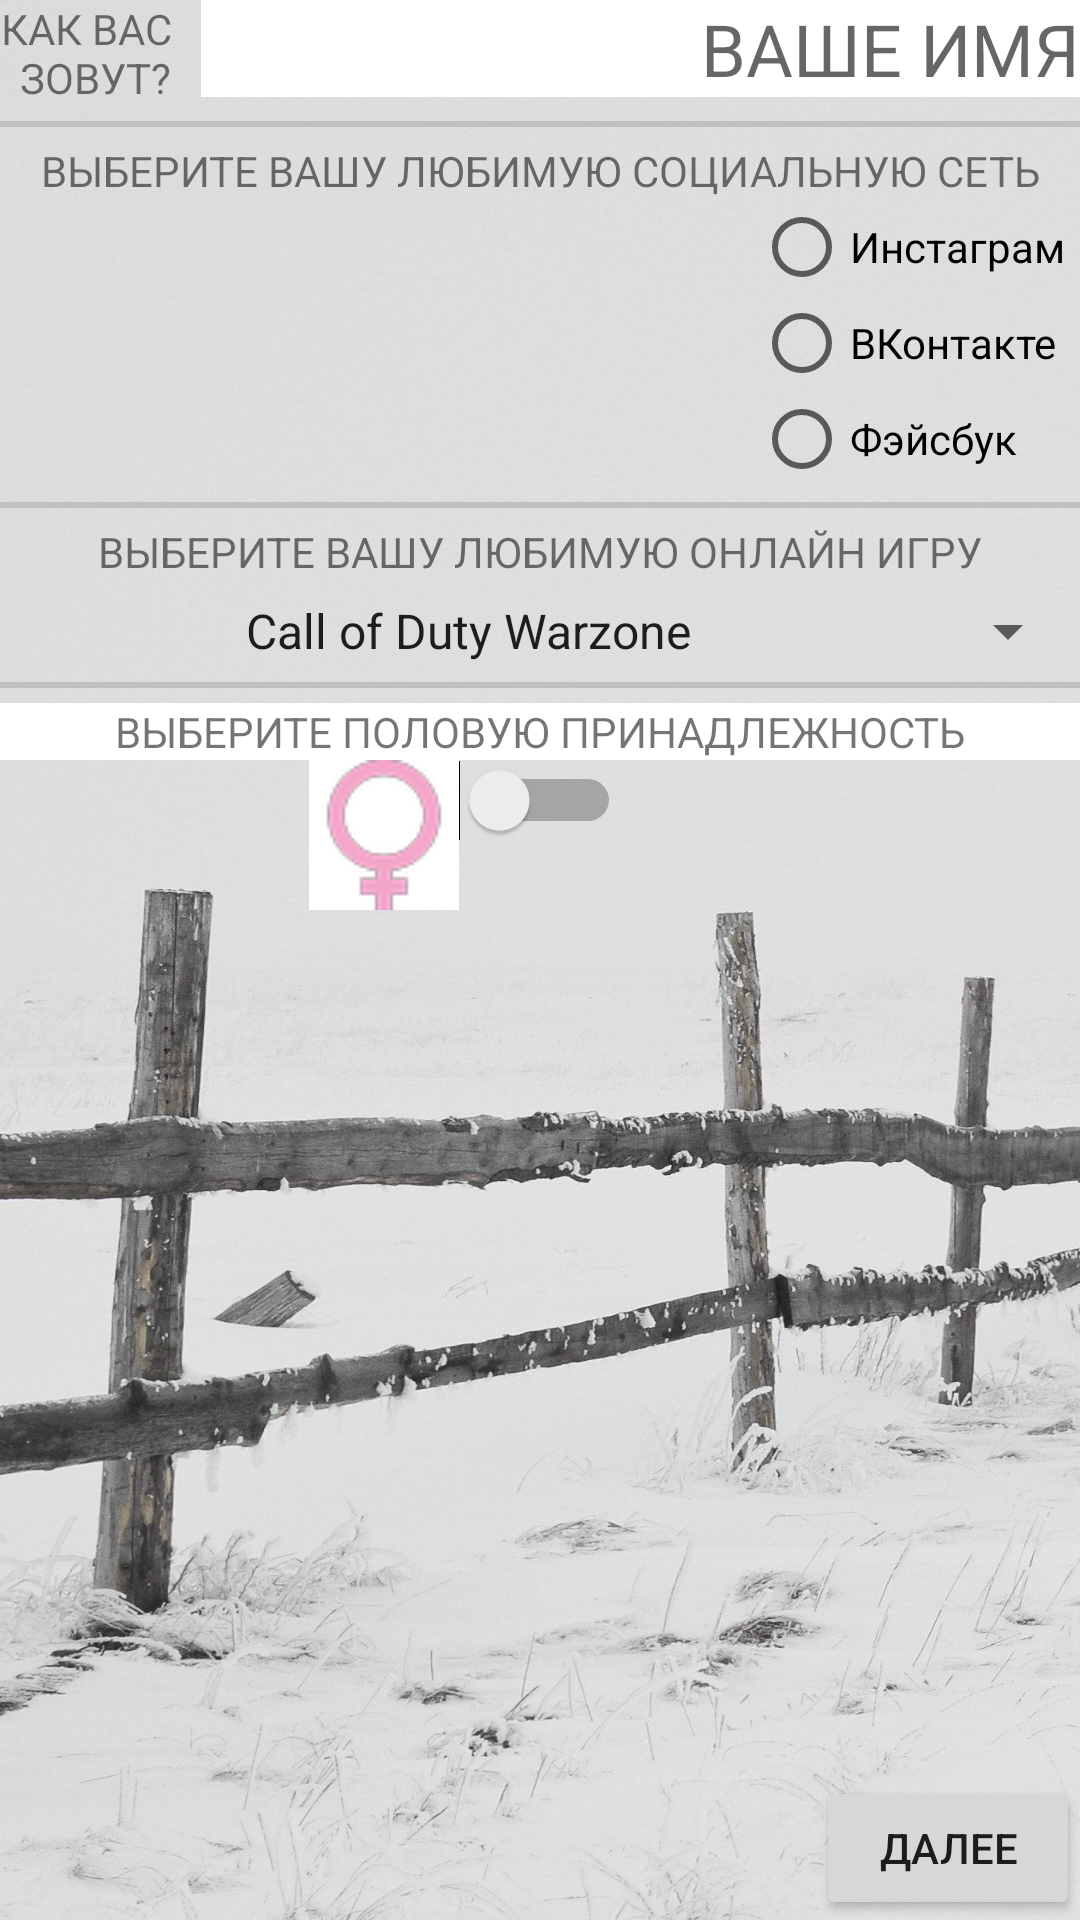

Here is an Android app screen rendered from its layout file. Give the layout XML and the strings, colors and styles it references.
<!-- AndroidManifest.xml: application theme Theme.LAB3_KRE17 -->
<!-- res/layout/activity_1.xml -->
<?xml version="1.0" encoding="utf-8"?>
<RelativeLayout xmlns:android="http://schemas.android.com/apk/res/android"
    xmlns:app="http://schemas.android.com/apk/res-auto"
    xmlns:tools="http://schemas.android.com/tools"
    android:layout_width="match_parent"
    android:layout_height="match_parent"
    android:background="@drawable/portrait1"
    tools:context=".Activity1">

    <Button
        android:id="@+id/buttonNext1"
        android:layout_width="wrap_content"
        android:layout_height="wrap_content"
        android:layout_alignParentEnd="true"
        android:layout_alignParentBottom="true"
        android:text="@string/DALEE" />

    <TextView
        android:id="@+id/textViewWhatsYourName"
        android:layout_width="wrap_content"
        android:layout_height="wrap_content"
        android:layout_alignParentTop="true"
        android:gravity="center|right"
        android:text="@string/WhatsYourName" />

    <EditText
        android:id="@+id/editTextWhatsYourName"
        android:layout_width="0dp"
        android:layout_height="wrap_content"
        android:layout_alignParentTop="true"
        android:layout_alignParentRight="true"
        android:layout_marginLeft="10dp"
        android:layout_toRightOf="@id/textViewWhatsYourName"
        android:background="@color/white"
        android:ems="10"
        android:gravity="right"
        android:hint="@string/HintVasheImya"
        android:inputType="text"
        android:textSize="24sp" />

    <View
        android:id="@+id/view1"
        android:layout_width="match_parent"
        android:layout_height="2dp"
        android:layout_below="@id/textViewWhatsYourName"
        android:layout_marginTop="5dp"
        android:layout_marginBottom="5dp"
        android:background="#c0c0c0" />

    <TextView
        android:id="@+id/textViewSelectFavouriteSocialSet"
        android:layout_width="0dp"
        android:layout_height="wrap_content"
        android:layout_below="@id/view1"
        android:layout_alignParentLeft="true"
        android:layout_alignParentRight="true"
        android:gravity="center"
        android:text="@string/textViewSelectFavouriteSocialSet" />

    <ImageView
        android:id="@+id/imageView"
        android:layout_width="wrap_content"
        android:layout_height="wrap_content"
        android:layout_above="@id/view2"
        android:layout_toLeftOf="@id/radioGroupSocialSet"
        android:scaleType="centerInside" />

    <RadioGroup
        android:id="@+id/radioGroupSocialSet"
        android:layout_width="wrap_content"
        android:layout_height="wrap_content"
        android:layout_below="@id/textViewSelectFavouriteSocialSet"
        android:layout_alignParentRight="true"
        android:layout_marginRight="5dp">

        <RadioButton
            android:id="@+id/radioButtonInstagram"
            android:layout_width="match_parent"
            android:layout_height="wrap_content"
            android:minWidth="0dp"
            android:minHeight="0dp"
            android:text="@string/radioButtonInstagram" />

        <RadioButton
            android:id="@+id/radioButtonVK"
            android:layout_width="match_parent"
            android:layout_height="wrap_content"
            android:minWidth="0dp"
            android:minHeight="0dp"
            android:text="@string/radioButtonVK" />

        <RadioButton
            android:id="@+id/radioButtonFacebook"
            android:layout_width="match_parent"
            android:layout_height="wrap_content"
            android:minWidth="0dp"
            android:minHeight="0dp"
            android:text="@string/radioButtonFacebook" />

    </RadioGroup>

    <View
        android:id="@+id/view2"
        android:layout_width="match_parent"
        android:layout_height="2dp"
        android:layout_below="@id/radioGroupSocialSet"
        android:layout_marginTop="5dp"
        android:layout_marginBottom="5dp"
        android:background="#c0c0c0" />

    <TextView
        android:id="@+id/textViewFavouriteOnlineGame"
        android:layout_width="match_parent"
        android:layout_height="wrap_content"
        android:layout_below="@id/view2"
        android:layout_marginBottom="5dp"
        android:gravity="center"
        android:text="@string/textViewFavouriteOnlineGame" />

    <Spinner
        android:id="@+id/spinnerOnlineGameList"
        android:layout_width="match_parent"
        android:layout_height="wrap_content"
        android:layout_below="@id/textViewFavouriteOnlineGame"
        android:entries="@array/spinnerOnlineGameList"
        android:popupBackground="@color/white"
        android:textAlignment="center" />

    <View
        android:id="@+id/view3"
        android:layout_width="match_parent"
        android:layout_height="2dp"
        android:layout_below="@id/spinnerOnlineGameList"
        android:layout_marginTop="5dp"
        android:layout_marginBottom="5dp"
        android:background="#c0c0c0" />

    <TextView
        android:id="@+id/textViewWhatsYourGender"
        android:layout_width="match_parent"
        android:layout_height="wrap_content"
        android:layout_below="@id/view3"
        android:background="@color/white"
        android:gravity="center"
        android:text="@string/WhatsYourGender" />

    <Switch
        android:id="@+id/switchGender"
        android:layout_width="wrap_content"
        android:layout_height="wrap_content"
        android:layout_below="@id/textViewWhatsYourGender"
        android:layout_centerHorizontal="true"
        android:textOff="@string/W"
        android:textOn="@string/M" />

    <ImageView
        android:id="@+id/imageViewMan"
        android:layout_width="wrap_content"
        android:layout_height="wrap_content"
        android:layout_below="@id/textViewWhatsYourGender"
        android:layout_toRightOf="@id/switchGender"
        android:background="@drawable/gender_background"
        android:visibility="gone"
        app:srcCompat="@drawable/man_symbol" />

    <ImageView
        android:id="@+id/imageViewWoman"
        android:layout_width="wrap_content"
        android:layout_height="wrap_content"
        android:layout_below="@id/textViewWhatsYourGender"
        android:layout_toLeftOf="@id/switchGender"
        android:background="@drawable/gender_background"
        android:foreground="@drawable/woman_symbol"
        app:srcCompat="@drawable/woman_symbol" />

</RelativeLayout>
<!-- resources referenced by this layout -->
<resources>
  <string-array name="spinnerOnlineGameList">
          <item>Call of Duty Warzone</item>
          <item>Dota 2</item>
          <item>Counter Strike Global Offensive</item>
          <item>Warface</item>
          <item>World of Tanks</item>
          <item>TankiX Revive</item>
      </string-array>
  <color name="white">#FFFFFFFF</color>
  <!-- drawable gender_background: png bitmap (drawable, 4244 bytes) -->
  <!-- drawable man_symbol: png bitmap (drawable, 7504 bytes) -->
  <!-- drawable portrait1: jpg bitmap (drawable, 308366 bytes) -->
  <!-- drawable woman_symbol: png bitmap (drawable, 7592 bytes) -->
  <string name="DALEE">ДАЛЕЕ</string>
  <string name="HintVasheImya">ВАШЕ ИМЯ</string>
  <string name="M">М</string>
  <string name="W">Ж</string>
  <string name="WhatsYourGender">ВЫБЕРИТЕ ПОЛОВУЮ ПРИНАДЛЕЖНОСТЬ</string>
  <string name="WhatsYourName">КАК ВАС\nЗОВУТ?</string>
  <string name="radioButtonFacebook">Фэйсбук</string>
  <string name="radioButtonInstagram">Инстаграм</string>
  <string name="radioButtonVK">ВКонтакте</string>
  <string name="textViewFavouriteOnlineGame">ВЫБЕРИТЕ ВАШУ ЛЮБИМУЮ ОНЛАЙН ИГРУ</string>
  <string name="textViewSelectFavouriteSocialSet">ВЫБЕРИТЕ ВАШУ ЛЮБИМУЮ СОЦИАЛЬНУЮ СЕТЬ</string>
  <style name="Theme.LAB3_KRE17" parent="Theme.MaterialComponents.DayNight.DarkActionBar">
          
          <item name="colorPrimary">@color/blue</item>
          <item name="colorPrimaryVariant">@color/red</item>
          <item name="colorOnPrimary">@color/white</item>
          
          <item name="colorSecondary">@color/black</item>
          <item name="colorSecondaryVariant">@color/green</item>
          <item name="colorOnSecondary">@color/black</item>
          
          <item name="android:statusBarColor" tools:targetApi="21">?attr/colorPrimaryVariant</item>
          
      </style>
  <color name="blue">#FF0000FF</color>
  <color name="red">#FFFF0000</color>
  <color name="black">#FF000000</color>
  <color name="green">#FF00FF00</color>
</resources>
